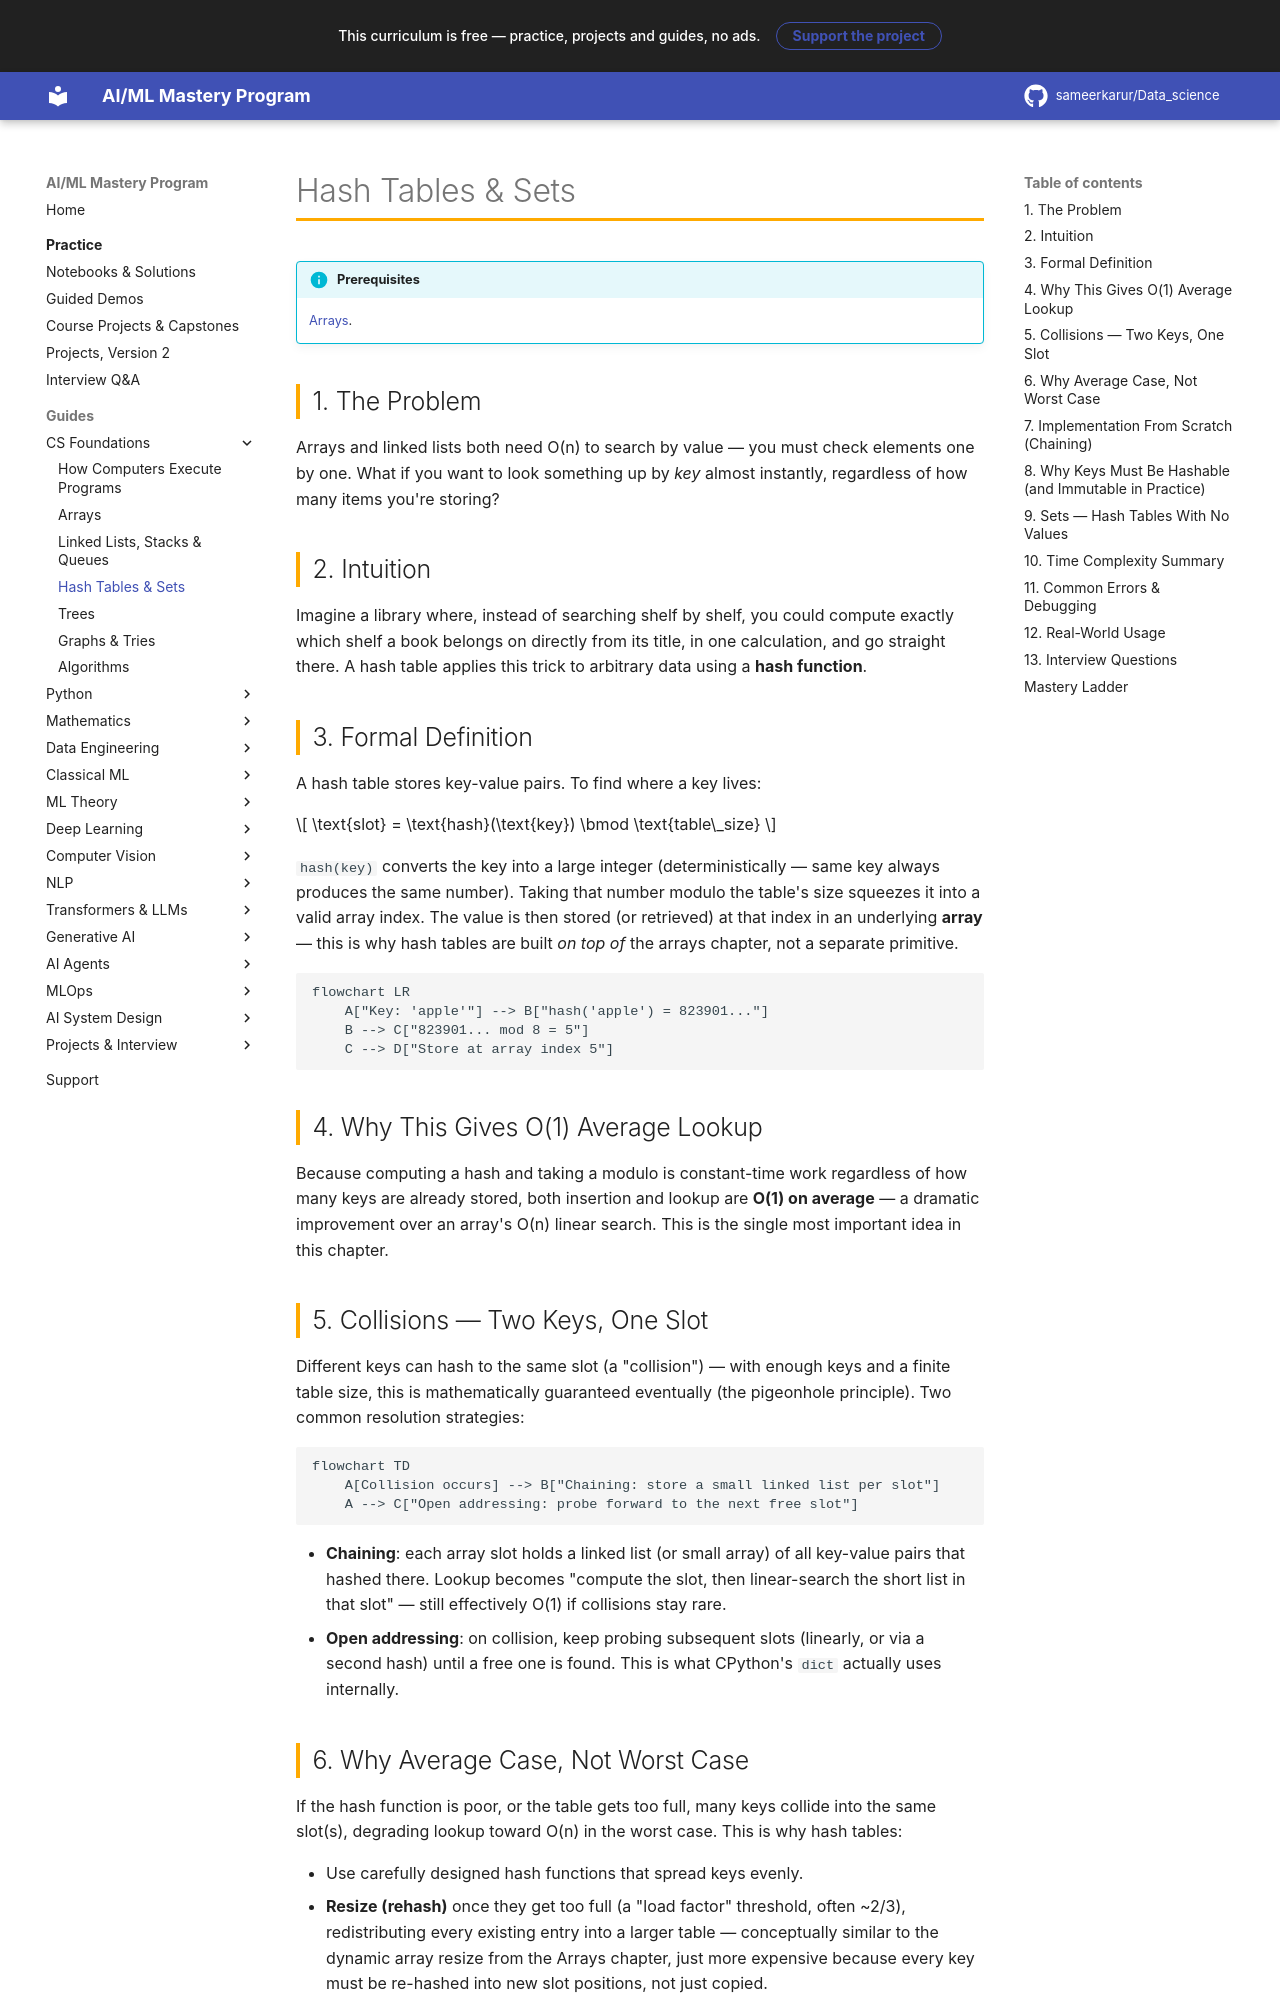

repository: sameerkarur/Data_science · page: 00-computer-science/hash-tables-sets-deep-dive/index.html · generator: mkdocs

# Hash Tables & Sets

!!! info "Prerequisites"
    [Arrays](arrays-deep-dive.md).

## 1. The Problem

Arrays and linked lists both need O(n) to search by value — you must check elements one by one. What if you want to look something up by *key* almost instantly, regardless of how many items you're storing?

## 2. Intuition

Imagine a library where, instead of searching shelf by shelf, you could compute exactly which shelf a book belongs on directly from its title, in one calculation, and go straight there. A hash table applies this trick to arbitrary data using a **hash function**.

## 3. Formal Definition

A hash table stores key-value pairs. To find where a key lives:

$$
\text{slot} = \text{hash}(\text{key}) \bmod \text{table\_size}
$$

`hash(key)` converts the key into a large integer (deterministically — same key always produces the same number). Taking that number modulo the table's size squeezes it into a valid array index. The value is then stored (or retrieved) at that index in an underlying **array** — this is why hash tables are built *on top of* the arrays chapter, not a separate primitive.

```mermaid
flowchart LR
    A["Key: 'apple'"] --> B["hash('apple') = 823901..."]
    B --> C["823901... mod 8 = 5"]
    C --> D["Store at array index 5"]
```

## 4. Why This Gives O(1) Average Lookup

Because computing a hash and taking a modulo is constant-time work regardless of how many keys are already stored, both insertion and lookup are **O(1) on average** — a dramatic improvement over an array's O(n) linear search. This is the single most important idea in this chapter.

## 5. Collisions — Two Keys, One Slot

Different keys can hash to the same slot (a "collision") — with enough keys and a finite table size, this is mathematically guaranteed eventually (the pigeonhole principle). Two common resolution strategies:

```mermaid
flowchart TD
    A[Collision occurs] --> B["Chaining: store a small linked list per slot"]
    A --> C["Open addressing: probe forward to the next free slot"]
```

- **Chaining**: each array slot holds a linked list (or small array) of all key-value pairs that hashed there. Lookup becomes "compute the slot, then linear-search the short list in that slot" — still effectively O(1) if collisions stay rare.
- **Open addressing**: on collision, keep probing subsequent slots (linearly, or via a second hash) until a free one is found. This is what CPython's `dict` actually uses internally.
